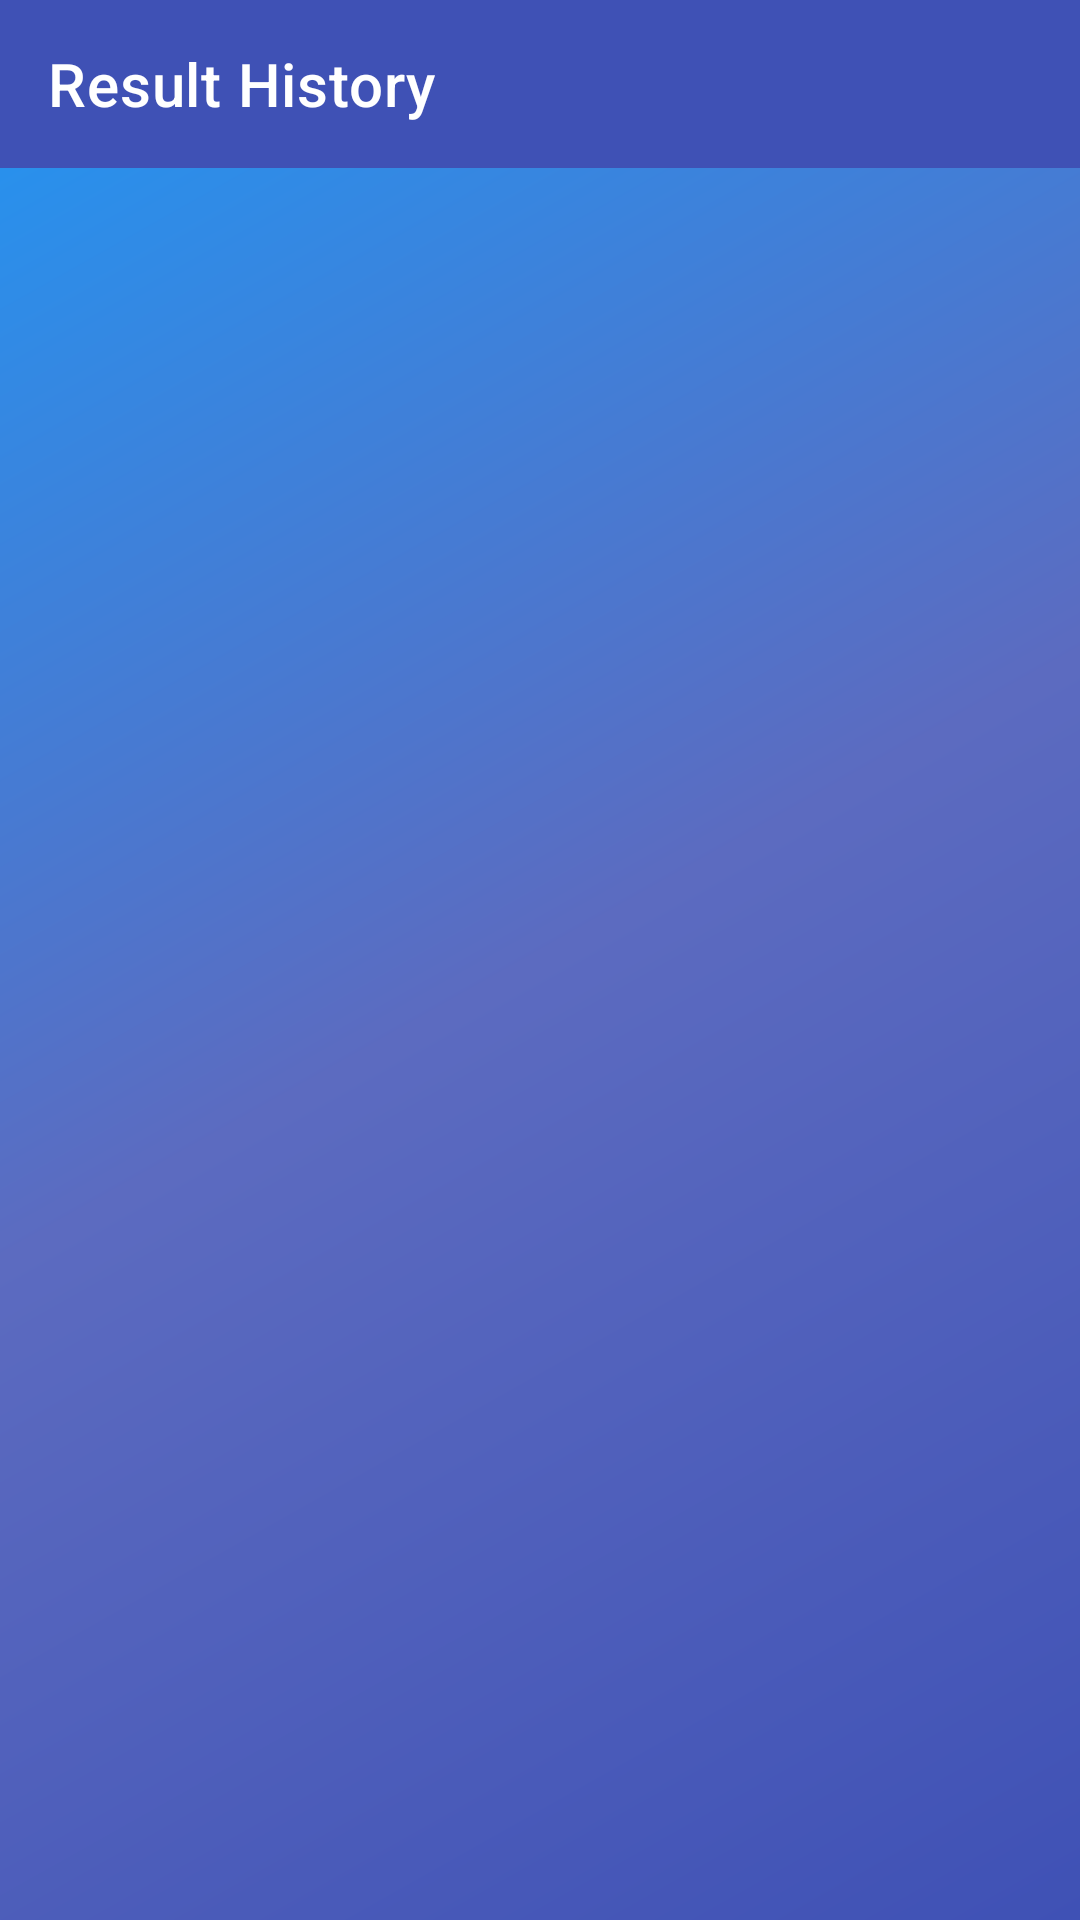

Produce the Android XML layout that renders to this screen, including the resource entries it uses.
<!-- AndroidManifest.xml: activity theme Theme.EduConnect.NoActionBar -->
<!-- res/layout/activity_result_history.xml -->
<?xml version="1.0" encoding="utf-8"?>
<LinearLayout xmlns:android="http://schemas.android.com/apk/res/android"
    xmlns:app="http://schemas.android.com/apk/res-auto"
    android:layout_width="match_parent"
    android:layout_height="match_parent"
    android:orientation="vertical"
    android:background="@drawable/bg_gradient_rich">

    
    <com.google.android.material.appbar.MaterialToolbar
        android:id="@+id/topAppBar"
        android:layout_width="match_parent"
        android:layout_height="?attr/actionBarSize"
        android:background="?attr/colorPrimary"
        app:title="Result History"
        app:titleTextColor="@android:color/white"
        app:navigationIcon="@drawable/ic_arrow_back" />

    
    <androidx.recyclerview.widget.RecyclerView
        android:id="@+id/recyclerViewResults"
        android:layout_width="match_parent"
        android:layout_height="match_parent"
        android:layout_margin="8dp"
        android:scrollbars="vertical" />

</LinearLayout>
<!-- resources referenced by this layout -->
<resources>
  <!-- drawable bg_gradient_rich (drawable) -->
  <?xml version="1.0" encoding="utf-8"?>
  <shape xmlns:android="http://schemas.android.com/apk/res/android"
      android:shape="rectangle">
  
      <gradient
          android:angle="135"
          android:startColor="#3F51B5"
          android:centerColor="#5C6BC0"
          android:endColor="#2196F3"
          android:type="linear" />
  
  </shape>
  <style name="Theme.EduConnect.NoActionBar" parent="Theme.EduConnect">
          <item name="windowActionBar">false</item>
          <item name="windowNoTitle">true</item>
      </style>
  <style name="Theme.EduConnect" parent="Theme.MaterialComponents.DayNight.NoActionBar">
  
          
          <item name="colorPrimary">@color/primaryColor</item>
          <item name="colorPrimaryVariant">@color/primaryDark</item>
          <item name="colorOnPrimary">@color/white</item>
  
          
          <item name="android:windowBackground">@color/background_light</item>
          <item name="colorSurface">@color/background_light</item>
  
          
          <item name="android:statusBarColor">@color/primaryDark</item>
          <item name="android:navigationBarColor">@color/white</item>
  
          
          <item name="android:textColorPrimary">#000000</item>
          <item name="android:textColorSecondary">#444444</item>
  
          
          <item name="android:forceDarkAllowed" tools:ignore="NewApi">false</item>
  
      </style>
  <color name="primaryColor">#3F51B5</color>
  <color name="primaryDark">#303F9F</color>
  <color name="white">#FFFFFFFF</color>
  <color name="background_light">#F9FAFB</color>
</resources>
